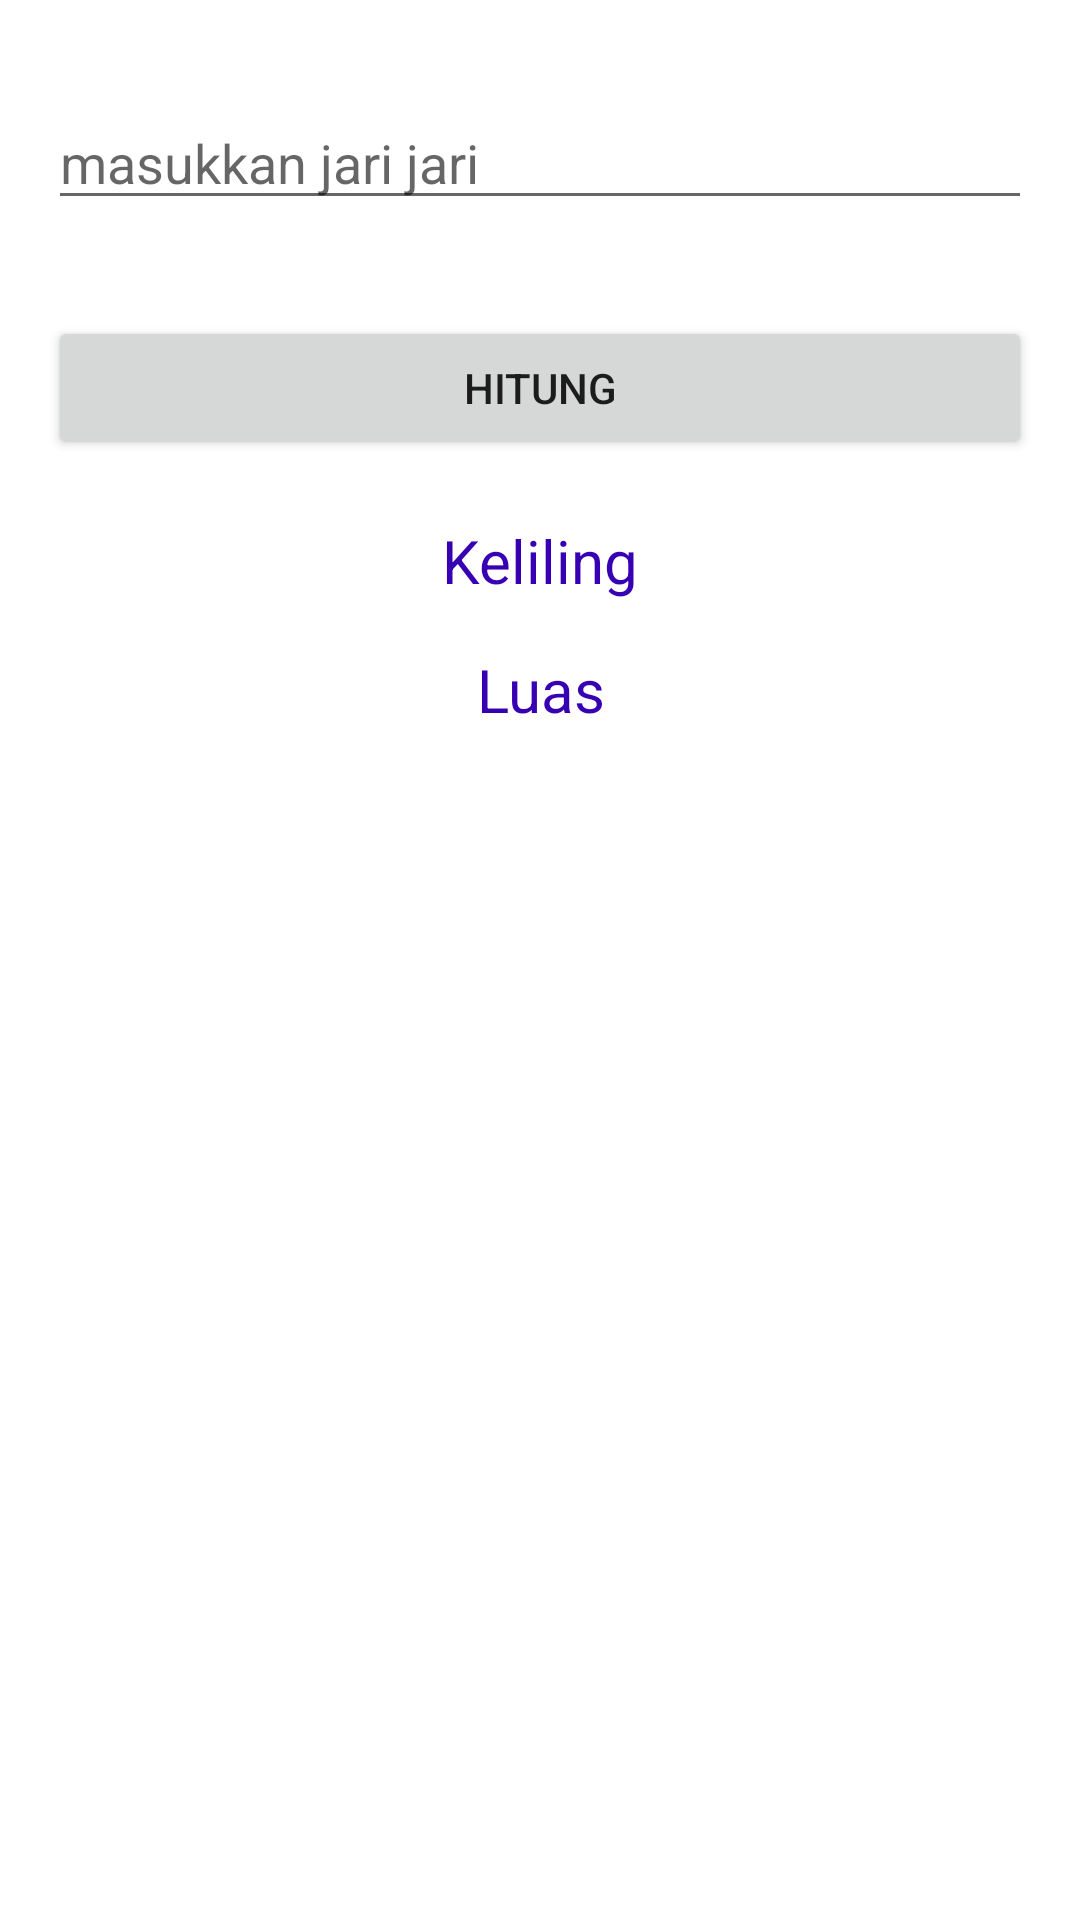

Produce the Android XML layout that renders to this screen, including the resource entries it uses.
<!-- AndroidManifest.xml: application theme Theme.Pertemuanke2 -->
<!-- res/layout/activity_main.xml -->
<?xml version="1.0" encoding="utf-8"?>
<LinearLayout
    xmlns:android="http://schemas.android.com/apk/res/android"
    xmlns:tools="http://schemas.android.com/tools"
    android:layout_width="match_parent"
    android:layout_height="match_parent"
    tools:context=".MainActivity"
    android:orientation="vertical"
    android:padding="16dp">

    <EditText
        android:id="@+id/edtJari"
        android:layout_width="match_parent"
        android:layout_height="wrap_content"
        android:hint="masukkan jari jari"
        android:layout_marginTop="16dp"
        android:layout_marginBottom="16dp"/>

    <Button
        android:id="@+id/btnSubmit"
        android:layout_width="match_parent"
        android:layout_height="wrap_content"
        android:text="Hitung"
        android:layout_marginTop="16dp"
        android:layout_marginBottom="20dp"/>

    <TextView
        android:id="@+id/tv_keliling"
        android:layout_width="match_parent"
        android:layout_height="wrap_content"
        android:text="Keliling"
        android:textColor="@color/design_default_color_primary_dark"
        android:textSize="20sp"
        android:textStyle="normal"
        android:layout_marginBottom="16dp"
        android:gravity="center"/>

    <TextView
        android:id="@+id/tv_luas"
        android:layout_width="match_parent"
        android:layout_height="wrap_content"
        android:text="Luas"
        android:textColor="@color/design_default_color_primary_dark"
        android:textSize="20sp"
        android:textStyle="normal"
        android:layout_marginBottom="16dp"
        android:gravity="center"/>

    <TextView
        android:id="@+id/condition"
        android:layout_width="match_parent"
        android:layout_height="wrap_content"
        android:textColor="@color/design_default_color_primary_dark"
        android:textSize="20sp"
        android:layout_marginTop="16dp"
        android:gravity="center"/>

</LinearLayout>
<!-- resources referenced by this layout -->
<resources>
  <style name="Theme.Pertemuanke2" parent="Theme.MaterialComponents.DayNight.DarkActionBar">
          
          <item name="colorPrimary">@color/purple_500</item>
          <item name="colorPrimaryVariant">@color/purple_700</item>
          <item name="colorOnPrimary">@color/white</item>
          
          <item name="colorSecondary">@color/teal_200</item>
          <item name="colorSecondaryVariant">@color/teal_700</item>
          <item name="colorOnSecondary">@color/black</item>
          
          <item name="android:statusBarColor" tools:targetApi="l">?attr/colorPrimaryVariant</item>
          
      </style>
  <!-- not gathered from this repository: default colours our renderer supplied (Android Studio template values) -->
  <color name="purple_500">#FF6200EE</color>
  <color name="purple_700">#FF3700B3</color>
  <color name="teal_200">#FF03DAC5</color>
  <color name="teal_700">#FF018786</color>
  <color name="black">#FF000000</color>
  <color name="white">#FFFFFFFF</color>
</resources>
